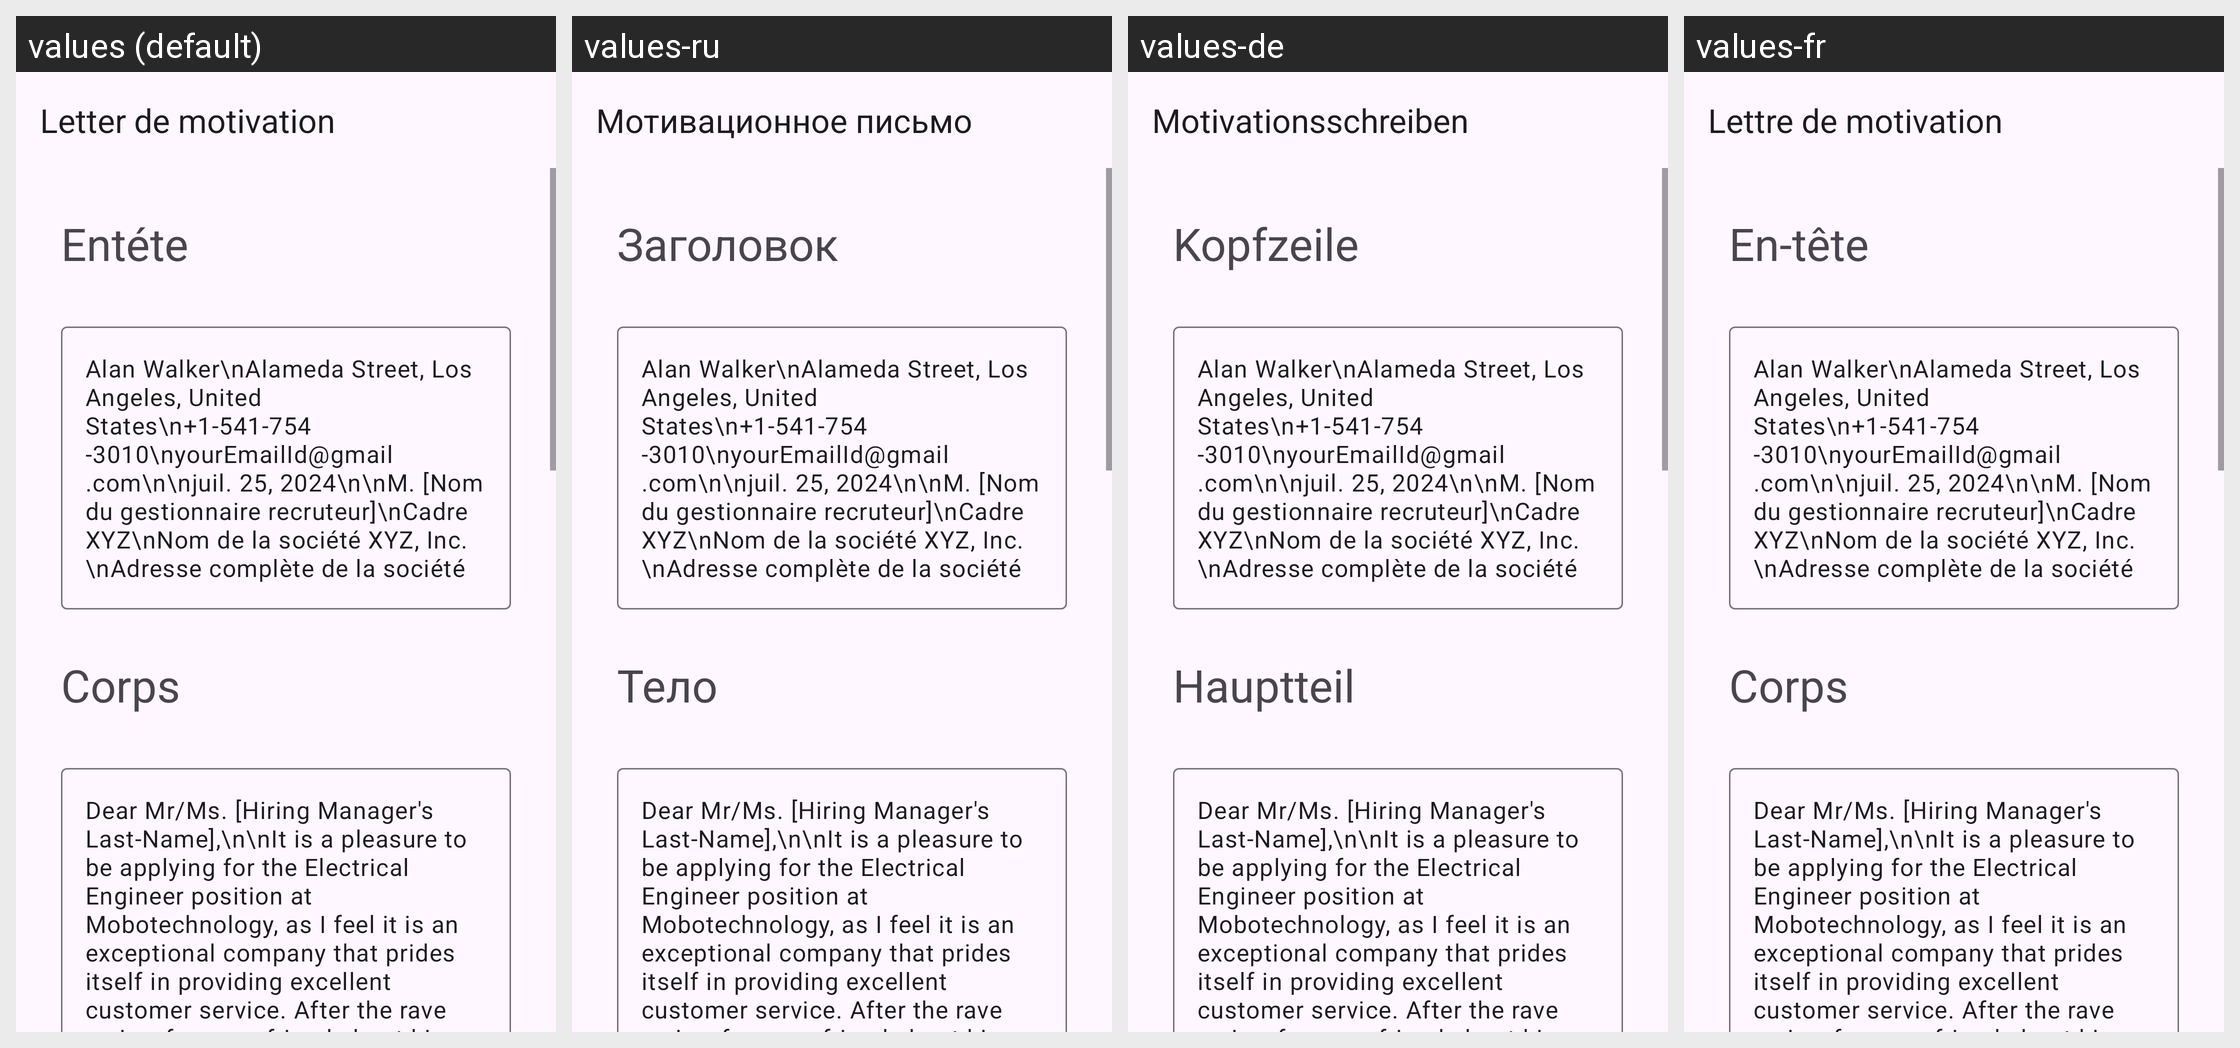

Strings drawn on this Android screen and how each of the app's shown locales translates them:
Android screen res/layout/activity_electrical_engineer.xml rendered under 4 locales, left to right: values (default), values-ru, values-de, values-fr. Device: Nexus 5 (rendered at 1080×1920; each locale shown at half size, 540×960, under a caption strip naming it); theme Theme.App_creat_profesionell_cv.
Other locales in the repository, not shown: values-en, values-it.
Strings drawn on this screen, with the default value and each locale's value (text and hints the layout hard-codes, and strings that could not be matched under every locale, appear in the picture but are not listed):

letter_de_motivation
  values: Letter de motivation
  values-ru: Мотивационное письмо
  values-de: Motivationsschreiben
  values-fr: Lettre de motivation

ent_te
  values: Entéte
  values-ru: Заголовок
  values-de: Kopfzeile
  values-fr: En-tête

corps
  values: Corps
  values-ru: Тело
  values-de: Hauptteil
  values-fr: Corps
